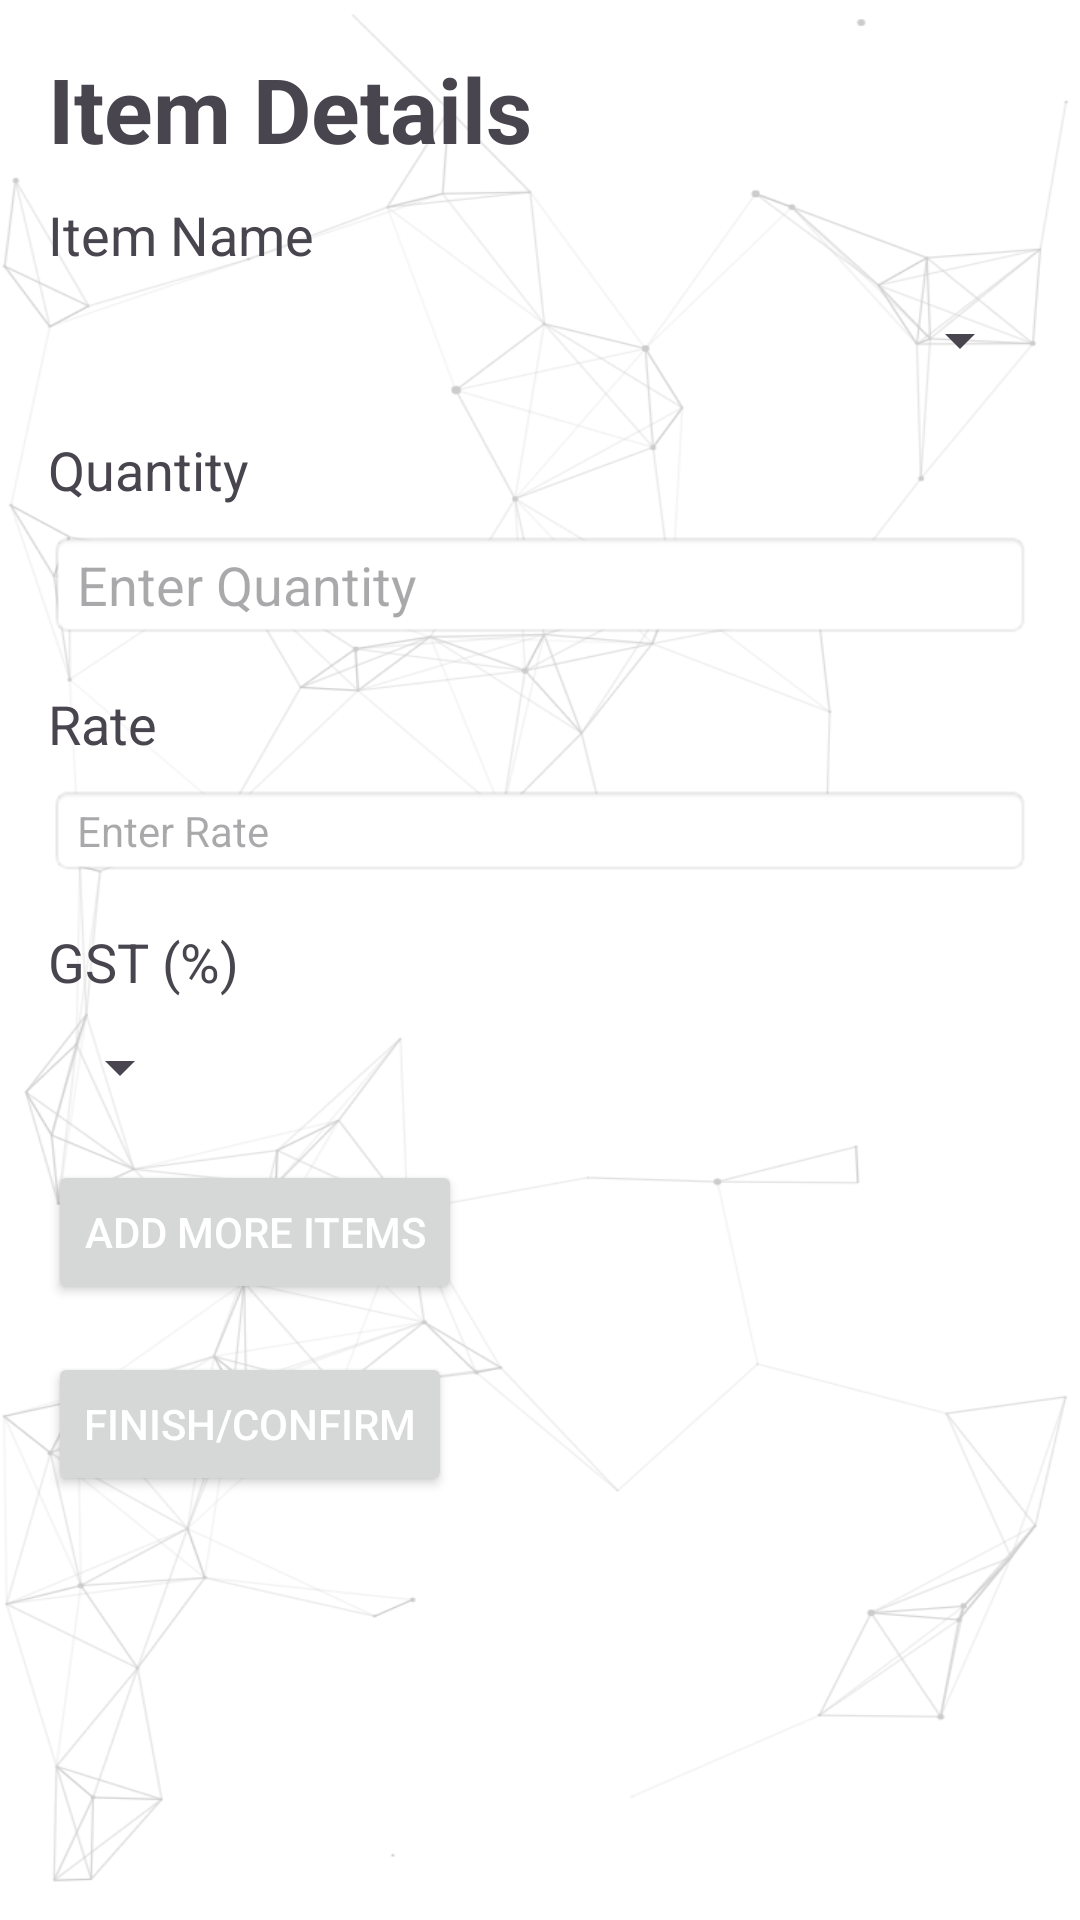

Reconstruct the res/layout file that produces this screen, plus the resources it refers to.
<!-- AndroidManifest.xml: application theme Theme.ProjectApp -->
<!-- res/layout/activity_item_details.xml -->
<RelativeLayout xmlns:android="http://schemas.android.com/apk/res/android"
    xmlns:app="http://schemas.android.com/apk/res-auto"
    xmlns:tools="http://schemas.android.com/tools"
    android:layout_width="match_parent"
    android:background="@drawable/coolbackground"
    android:layout_height="match_parent"
    android:padding="16dp">

    <TextView
        android:layout_width="wrap_content"
        android:layout_height="wrap_content"
        android:gravity="center"
        android:text="Item Details"
        android:textSize="30sp"
        android:textStyle="bold"
        app:layout_constraintBottom_toTopOf="@+id/spinnerItemName"
        app:layout_constraintEnd_toEndOf="parent"
        app:layout_constraintHorizontal_bias="0.497"
        app:layout_constraintStart_toStartOf="parent"
        app:layout_constraintTop_toTopOf="parent"
        app:layout_constraintVertical_bias="0.111" />

    <TextView
        android:id="@+id/textViewItemName"
        android:layout_marginTop="50dp"
        android:layout_width="match_parent"
        android:layout_height="wrap_content"
        android:text="Item Name"
        android:textSize="18sp" />

    <Spinner
        android:id="@+id/spinnerItemName"
        android:layout_width="match_parent"
        android:layout_height="30dp"
        android:layout_below="@id/textViewItemName"
        android:layout_marginTop="8dp" />

    <TextView
        android:id="@+id/textViewQuantity"
        android:layout_width="match_parent"
        android:layout_height="wrap_content"
        android:layout_below="@id/spinnerItemName"
        android:layout_marginTop="16dp"
        android:text="Quantity"
        android:textSize="18sp" />

    <EditText
        android:id="@+id/editTextQuantity"
        android:layout_width="match_parent"
        android:layout_height="wrap_content"
        android:layout_below="@id/textViewQuantity"
        android:layout_marginTop="8dp"
        android:hint="Enter Quantity"
        android:inputType="number"
        android:background="@android:drawable/editbox_background_normal" />

    <TextView
        android:id="@+id/textViewRate"
        android:layout_width="match_parent"
        android:layout_height="wrap_content"
        android:layout_below="@id/editTextQuantity"
        android:layout_marginTop="16dp"
        android:text="Rate"
        android:textSize="18sp" />

    <TextView
        android:id="@+id/editTextRate"
        android:layout_width="match_parent"
        android:layout_height="wrap_content"
        android:layout_below="@id/textViewRate"
        android:layout_marginTop="8dp"
        android:hint="Enter Rate"
        android:inputType="numberDecimal"
        android:background="@android:drawable/editbox_background_normal" />

    <LinearLayout
        android:id="@+id/gstlayout"
        android:layout_width="match_parent"
        android:layout_height="wrap_content"
        android:orientation="vertical"
        android:layout_below="@id/editTextRate"
        android:layout_marginTop="16dp">

        <TextView
            android:id="@+id/textViewGST"
            android:layout_width="match_parent"
            android:layout_height="wrap_content"
            android:text="GST (%)"
            android:textSize="18sp" />

        <Spinner
            android:id="@+id/spinnerGST"
            android:layout_width="wrap_content"
            android:layout_height="30dp"
            android:layout_marginTop="8dp" />
    </LinearLayout>

    <Button
        android:id="@+id/buttonAddMoreItems"
        android:layout_width="wrap_content"
        android:layout_height="wrap_content"
        android:layout_below="@id/gstlayout"
        android:layout_marginTop="16dp"
        android:text="Add More Items"
        android:textColor="@android:color/white"/>

    <Button
        android:id="@+id/buttonFinish"
        android:layout_width="wrap_content"
        android:layout_height="wrap_content"
        android:layout_below="@id/buttonAddMoreItems"
        android:layout_marginTop="16dp"
        android:text="Finish/Confirm"
        android:textColor="@android:color/white" />
</RelativeLayout>
<!-- resources referenced by this layout -->
<resources>
  <!-- drawable coolbackground: png bitmap (drawable, 131763 bytes) -->
  <style name="Theme.ProjectApp" parent="Base.Theme.ProjectApp" />
  <style name="Base.Theme.ProjectApp" parent="Theme.Material3.DayNight.NoActionBar">
          
          <item name="colorPrimary">@color/Primary</item>
      </style>
  <color name="Primary">#FF3249C1</color>
</resources>
